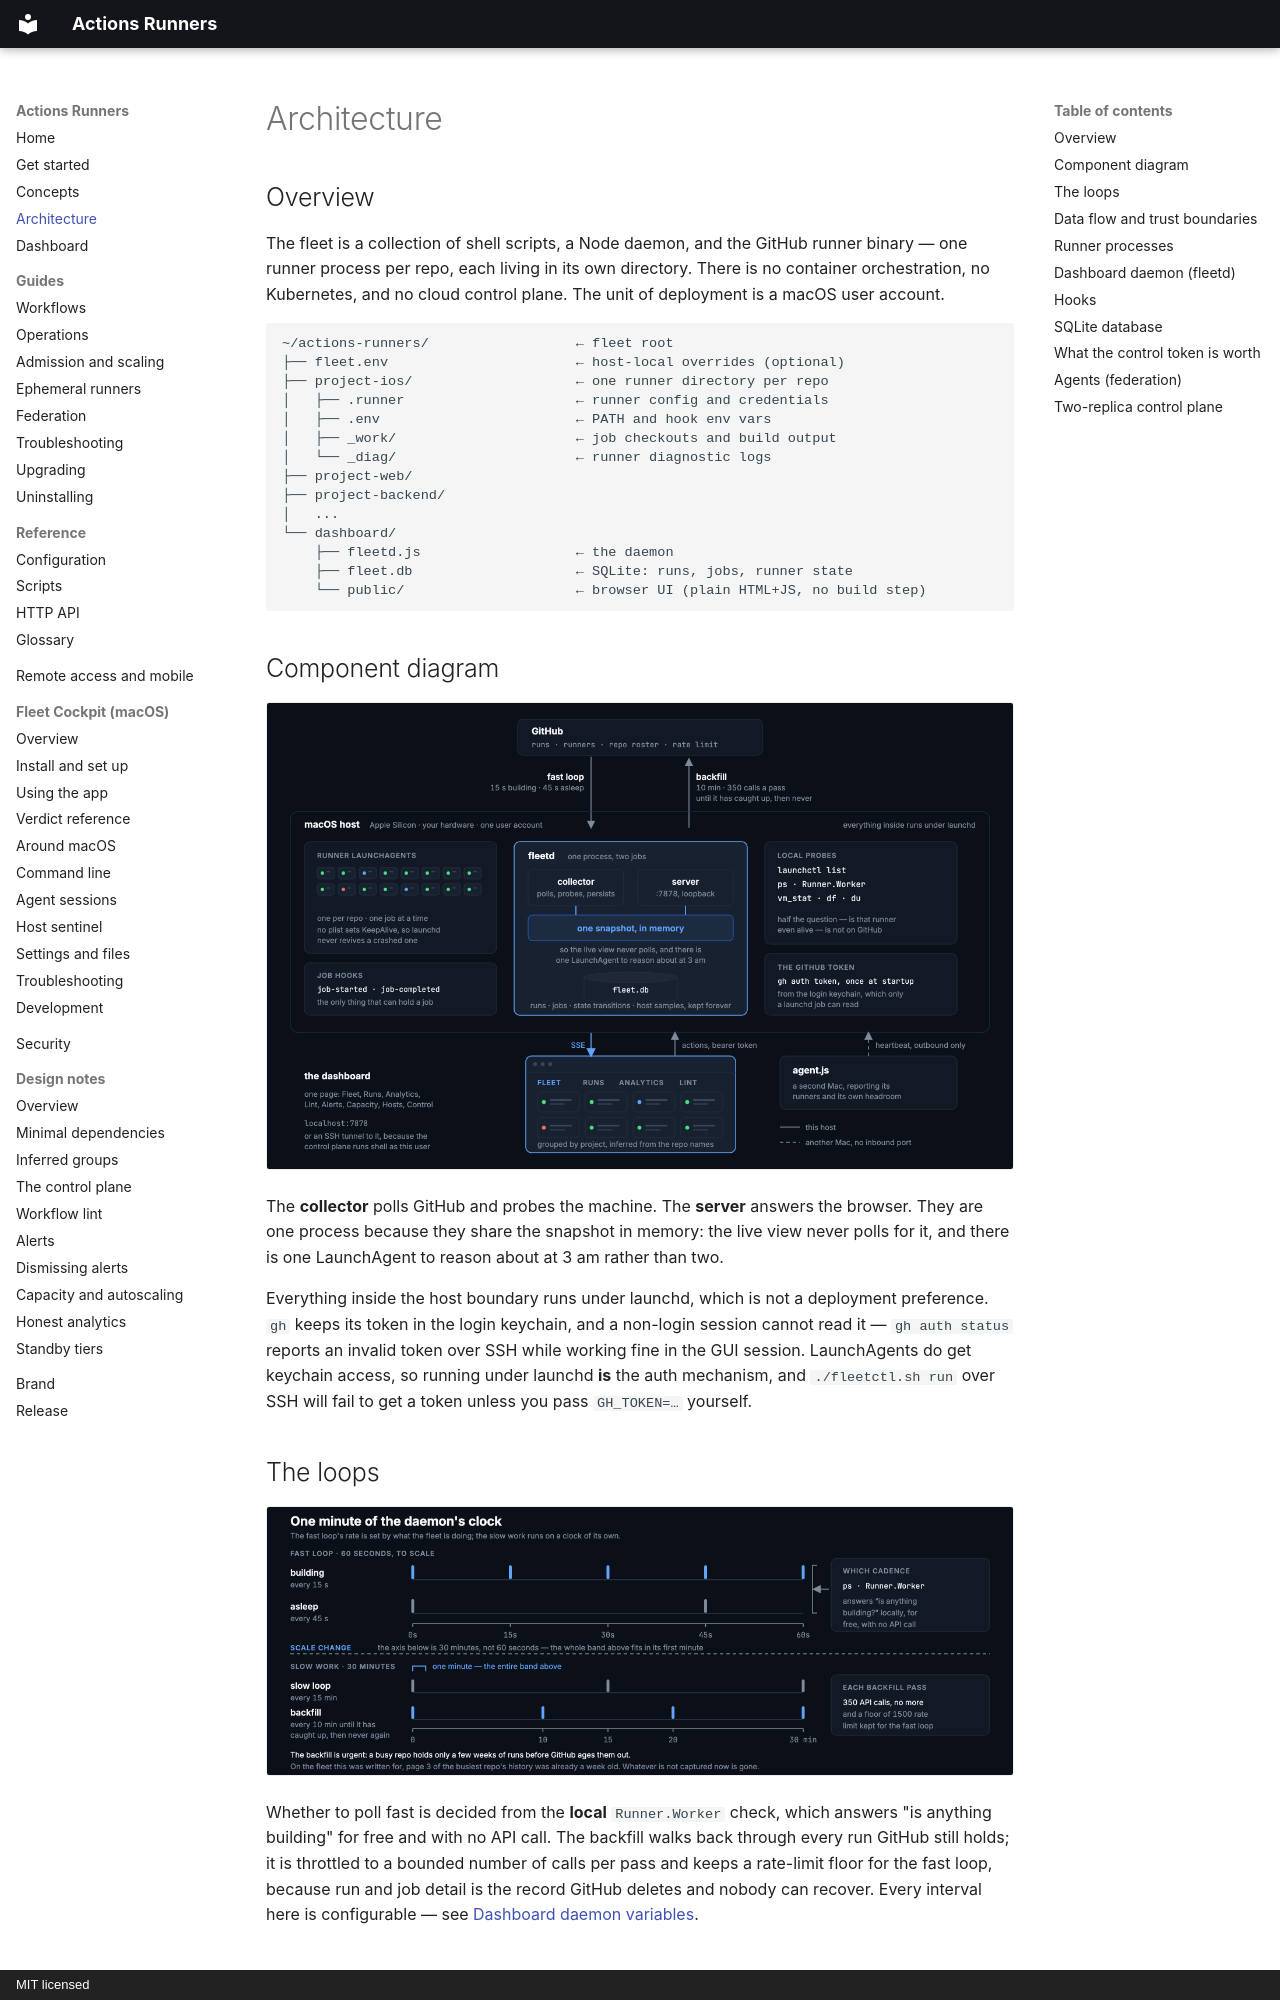

repository: addisdev/actions-runners · page: architecture/index.html · generator: mkdocs · copyright: MIT licensed

# Architecture

## Overview

The fleet is a collection of shell scripts, a Node daemon, and the GitHub
runner binary — one runner process per repo, each living in its own directory.
There is no container orchestration, no Kubernetes, and no cloud control plane.
The unit of deployment is a macOS user account.

```
~/actions-runners/                  ← fleet root
├── fleet.env                       ← host-local overrides (optional)
├── project-ios/                    ← one runner directory per repo
│   ├── .runner                     ← runner config and credentials
│   ├── .env                        ← PATH and hook env vars
│   ├── _work/                      ← job checkouts and build output
│   └── _diag/                      ← runner diagnostic logs
├── project-web/
├── project-backend/
│   ...
└── dashboard/
    ├── fleetd.js                   ← the daemon
    ├── fleet.db                    ← SQLite: runs, jobs, runner state
    └── public/                     ← browser UI (plain HTML+JS, no build step)
```

## Component diagram

![One macOS host running the runner LaunchAgents, the job hooks and local probes alongside the fleetd daemon, whose collector and server share one in-memory snapshot backed by SQLite; GitHub above it, and below it a browser dashboard reading over SSE and a second Mac's agent reporting inbound over a heartbeat](img/architecture.png)

The **collector** polls GitHub and probes the machine. The **server** answers
the browser. They are one process because they share the snapshot in memory:
the live view never polls for it, and there is one LaunchAgent to reason about
at 3 am rather than two.

Everything inside the host boundary runs under launchd, which is not a
deployment preference. `gh` keeps its token in the login keychain, and a
non-login session cannot read it — `gh auth status` reports an invalid token
over SSH while working fine in the GUI session. LaunchAgents do get keychain
access, so running under launchd **is** the auth mechanism, and
`./fleetctl.sh run` over SSH will fail to get a token unless you pass
`GH_TOKEN=…` yourself.

## The loops

![One minute of the daemon's clock: the fast loop ticking every 15 seconds while a job is building and every 45 seconds when the fleet is asleep, with the slow loop and the backfill on a second band at a coarser scale](img/loops.png)

Whether to poll fast is decided from the **local** `Runner.Worker` check, which
answers "is anything building" for free and with no API call. The backfill walks
back through every run GitHub still holds; it is throttled to a bounded number
of calls per pass and keeps a rate-limit floor for the fast loop, because run
and job detail is the record GitHub deletes and nobody can recover. Every
interval here is configurable — see
[Dashboard daemon variables](configuration.md#dashboard-daemon-variables).
